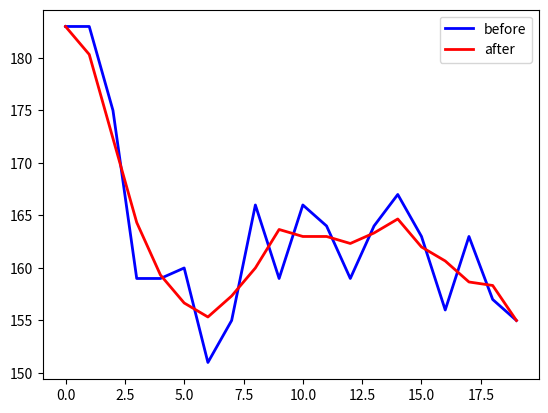

This figure's Python source:
import numpy as np
import matplotlib.pyplot as plt

# 定义原始数据
ary = np.array([183, 183, 175, 159, 159, 160, 151, 155, 166, 159, 166, 164, 159, 164, 167, 163, 156, 163, 157, 155], dtype = np.float64)
template = np.array([1, 1, 1], np.float64) / 3.0     # 定义模板
ans = ary.copy()                             # 定义数组，存储运算结果

# 卷积运算
for i in range(1, len(ary)-1):
    temp = ary[i-1: i+2]
    ans[i] = np.sum(temp * template)

# 绘制原始数据与结果
plt.plot(range(20), ary, linewidth = 2, color = 'b')
plt.plot(range(20), ans, linewidth = 2, color = 'r')
plt.legend(('before', 'after'), loc = 'best')
plt.show()
